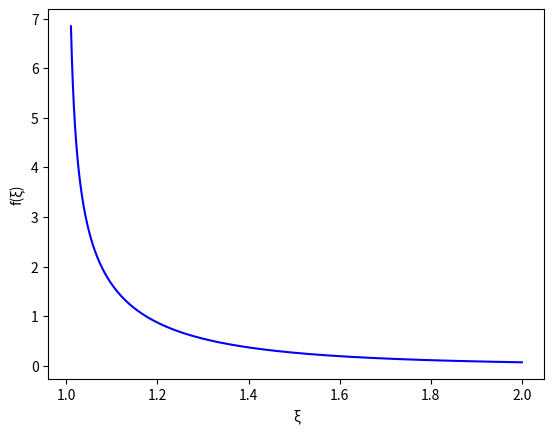

The matplotlib source for this figure:
import matplotlib.pyplot as plt
import numpy as np

'''Questo programma stampa il grafico mostrato nella trattazione teorica sulla densità di probabilità di d_m'''

def func(x):
    return 1/(x**3*np.sqrt(x**2-1))

def main():
    begin = 1.01
    end = 2
    x_axis = np.linspace(begin,end,10**5)
    y_axis = []
    for x in x_axis:
        y_axis.append(func(x))

    plt.plot(x_axis,y_axis,color='blue')
    plt.xlabel("\u03BE")
    plt.ylabel("f(\u03BE)")

    plt.show()

if __name__ == "__main__":
    main()
